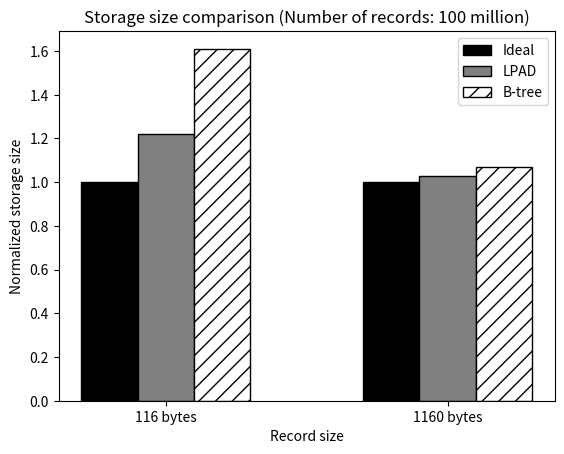

Write the Python code that produced this figure.
#!/usr/bin/env python2
import numpy as np
import matplotlib.pyplot as plt
from matplotlib.ticker import MaxNLocator
from collections import namedtuple
from matplotlib.patches import Ellipse, Polygon


n_groups = 2

means_baseline = (1,1)

means_lpad = (1.22,1.03)

means_btree = (1.61,1.07)

fig, ax = plt.subplots()

index = np.arange(n_groups)
bar_width = 0.2

opacity = 0.4
error_config = {'ecolor': '0.3'}

rects1 = ax.bar(index, means_baseline, bar_width,
                color = 'white', edgecolor='black',
                 error_kw=error_config,
                label='Ideal')

rects2 = ax.bar(index + bar_width, means_lpad, bar_width,
                color = 'white', edgecolor='black',
                 error_kw=error_config,
                label='LPAD')

rects3 = ax.bar(index + bar_width + bar_width, means_btree, bar_width,
                color = 'white', edgecolor='black',
                 error_kw=error_config,
                label='B-tree');

for bar in rects1.get_children():
#	bar.set_hatch("-");
        bar.set_facecolor("black");
for bar in rects2.get_children():
#	bar.set_hatch("o");
        bar.set_facecolor("grey");
for bar in rects3.get_children():
	bar.set_hatch("//");

ax.set_xlabel('Record size')
ax.set_ylabel('Normalized storage size')
ax.set_title('Storage size comparison (Number of records: 100 million)')
ax.set_xticks(index + bar_width)
ax.set_xticklabels(('116 bytes', '1160 bytes'))
ax.legend()

#fig.tight_layout()
#plt.show()
plt.savefig('storage_large.ps')
